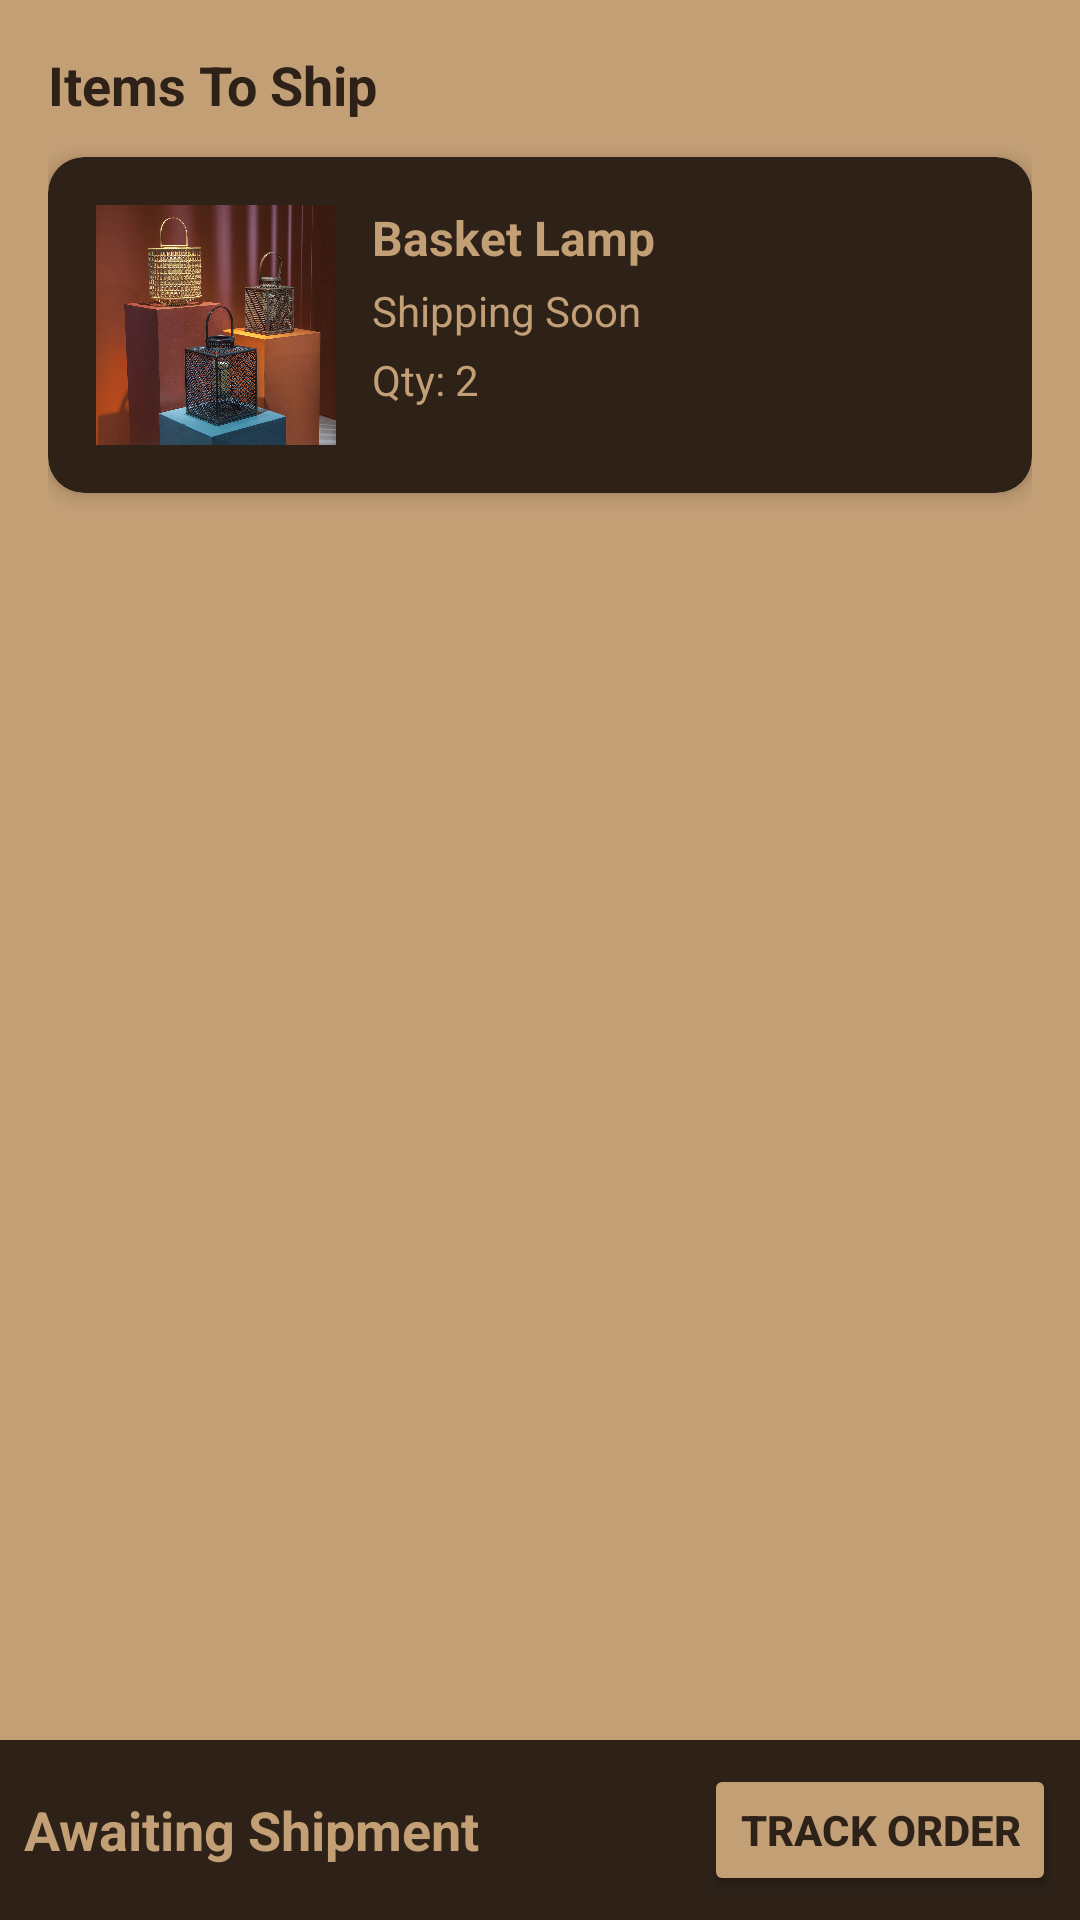

Here is an Android app screen rendered from its layout file. Give the layout XML and the strings, colors and styles it references.
<!-- AndroidManifest.xml: application theme Theme.AncientCrafts -->
<!-- res/layout/to_ship_activity.xml -->
<?xml version="1.0" encoding="utf-8"?>
<androidx.constraintlayout.widget.ConstraintLayout
    xmlns:android="http://schemas.android.com/apk/res/android"
    xmlns:app="http://schemas.android.com/apk/res-auto"
    android:layout_width="match_parent"
    android:layout_height="match_parent"
    android:background="@color/brown">

    <ScrollView
        android:layout_width="0dp"
        android:layout_height="0dp"
        android:padding="16dp"
        app:layout_constraintTop_toTopOf="parent"
        app:layout_constraintBottom_toTopOf="@+id/footerLayout"
        app:layout_constraintStart_toStartOf="parent"
        app:layout_constraintEnd_toEndOf="parent">

        <LinearLayout
            android:layout_width="match_parent"
            android:layout_height="wrap_content"
            android:orientation="vertical">

            <TextView
                android:layout_width="wrap_content"
                android:layout_height="wrap_content"
                android:text="Items To Ship"
                android:textSize="18sp"
                android:textStyle="bold"
                android:textColor="@color/darkbrown"
                android:layout_marginBottom="12dp"/>

            <androidx.cardview.widget.CardView
                android:layout_width="match_parent"
                android:layout_height="wrap_content"
                android:layout_marginBottom="16dp"
                app:cardCornerRadius="12dp"
                app:cardElevation="4dp"
                android:backgroundTint="@color/darkbrown">

                <LinearLayout
                    android:layout_width="match_parent"
                    android:layout_height="wrap_content"
                    android:orientation="horizontal"
                    android:padding="16dp">

                    <ImageView
                        android:layout_width="80dp"
                        android:layout_height="80dp"
                        android:src="@drawable/basket_lamp"
                        android:scaleType="centerCrop"
                        android:background="@color/brown"/>

                    <LinearLayout
                        android:layout_width="0dp"
                        android:layout_height="wrap_content"
                        android:layout_weight="1"
                        android:orientation="vertical"
                        android:layout_marginStart="12dp">

                        <TextView
                            android:layout_height="wrap_content"
                            android:layout_width="wrap_content"
                            android:text="Basket Lamp"
                            android:textColor="@color/brown"
                            android:textSize="16sp"
                            android:textStyle="bold"/>

                        <TextView
                            android:layout_height="wrap_content"
                            android:layout_width="wrap_content"
                            android:text="Shipping Soon"
                            android:textColor="@color/brown"
                            android:textSize="14sp"
                            android:layout_marginTop="4dp"/>

                        <TextView
                            android:layout_height="wrap_content"
                            android:layout_width="wrap_content"
                            android:text="Qty: 2"
                            android:textColor="@color/brown"
                            android:textSize="14sp"
                            android:layout_marginTop="4dp"/>
                    </LinearLayout>
                </LinearLayout>
            </androidx.cardview.widget.CardView>
        </LinearLayout>
    </ScrollView>

    <LinearLayout
        android:id="@+id/footerLayout"
        android:layout_width="0dp"
        android:layout_height="60dp"
        android:orientation="horizontal"
        android:padding="8dp"
        android:gravity="center_vertical"
        android:background="@color/darkbrown"
        app:layout_constraintBottom_toBottomOf="parent"
        app:layout_constraintStart_toStartOf="parent"
        app:layout_constraintEnd_toEndOf="parent">

        <TextView
            android:layout_width="0dp"
            android:layout_height="wrap_content"
            android:layout_weight="1"
            android:text="Awaiting Shipment"
            android:textSize="18sp"
            android:textColor="@color/brown"
            android:textStyle="bold"/>

        <Button
            android:id="@+id/btnTrack"
            android:layout_width="wrap_content"
            android:layout_height="wrap_content"
            android:text="Track Order"
            android:textStyle="bold"
            android:textColor="@color/darkbrown"
            android:backgroundTint="@color/brown"/>
    </LinearLayout>
</androidx.constraintlayout.widget.ConstraintLayout>
<!-- resources referenced by this layout -->
<resources>
  <color name="brown">#c39f76</color>
  <color name="darkbrown">#2d2118</color>
  <!-- drawable basket_lamp: jpg bitmap (drawable, 966611 bytes) -->
  <style name="Theme.AncientCrafts" parent="Base.Theme.AncientCrafts" />
  <style name="Base.Theme.AncientCrafts" parent="Theme.Material3.DayNight.NoActionBar">
          
          
      </style>
</resources>
